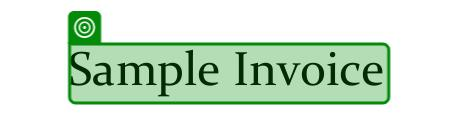
Task: Scraped data from PDF invoices and captures the data into a Google Sheet.
Workflow: CloseAllApplications

Step 1: check the grouping (msedge.exe)
